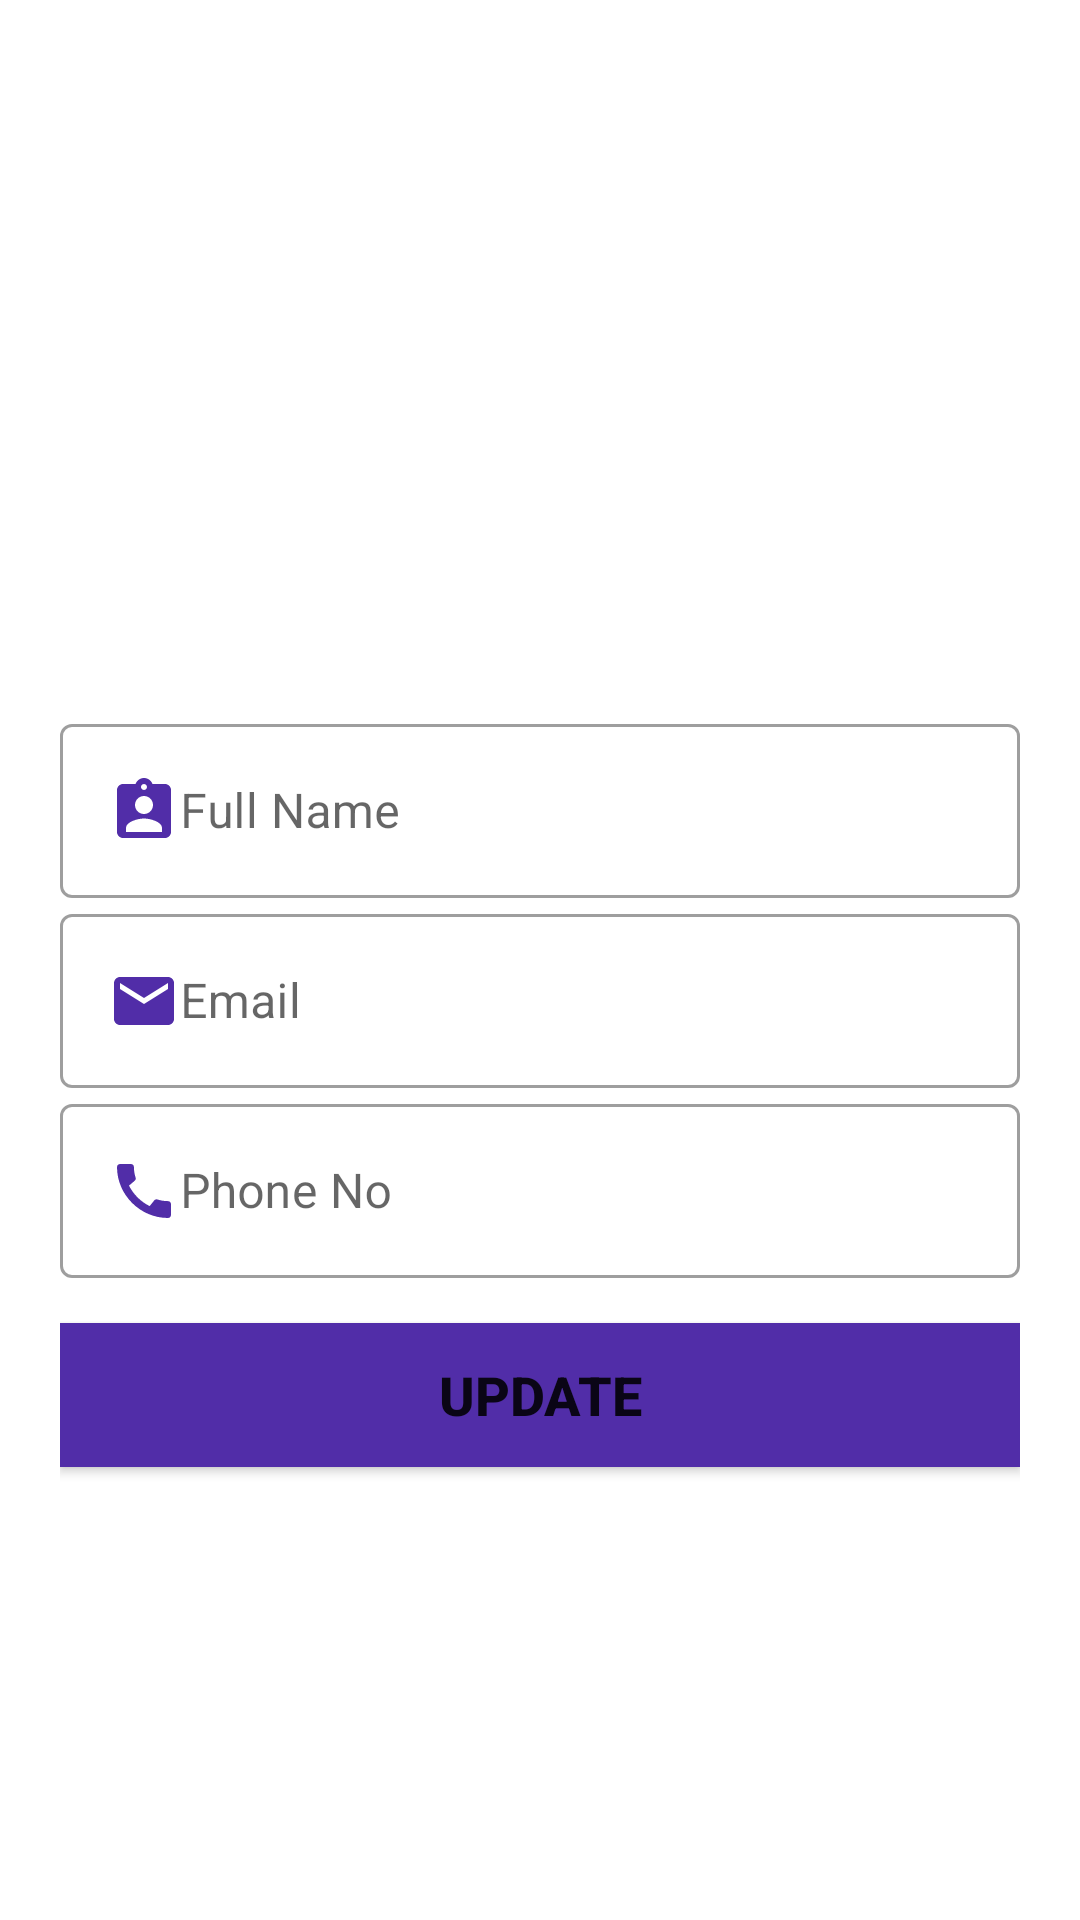

Here is an Android app screen rendered from its layout file. Give the layout XML and the strings, colors and styles it references.
<!-- AndroidManifest.xml: application theme AppTheme -->
<!-- res/layout/activity_user_profile.xml -->
<?xml version="1.0" encoding="utf-8"?>
<LinearLayout xmlns:android="http://schemas.android.com/apk/res/android"
    xmlns:app="http://schemas.android.com/apk/res-auto"
    xmlns:tools="http://schemas.android.com/tools"
    android:layout_width="match_parent"
    android:layout_height="match_parent"
    android:orientation="vertical"
    android:background="#ffffff"
    tools:context=".LoginActivity">

    <ImageView
        android:id="@+id/logoImg"
        android:layout_width="142dp"
        android:layout_height="135dp"
        android:transitionName="logo_image"
        android:padding="20dp"
        android:src="@mipmap/bulb_trans_login" />

    <TextView
        android:id="@+id/textFullName"
        android:layout_width="wrap_content"
        android:layout_height="wrap_content"
        android:fontFamily="@font/bungee"
        android:text=""
        android:layout_marginLeft="20dp"
        android:transitionName="trans_welcome"
        android:textColor="#512DA8"
        android:textSize="35sp" />

    <TextView
        android:id="@+id/textUsername"
        android:layout_width="wrap_content"
        android:layout_height="wrap_content"
        android:layout_marginTop="10dp"
        android:fontFamily="@font/bevan"
        android:text=""
        android:layout_marginLeft="20dp"
        android:textSize="18sp" />

    <LinearLayout
        android:layout_width="match_parent"
        android:layout_height="wrap_content"
        android:layout_marginTop="20dp"
        android:layout_marginLeft="20dp"
        android:layout_marginBottom="20dp"
        android:layout_marginRight="20dp"
        android:orientation="vertical">
        <com.google.android.material.textfield.TextInputLayout
            android:layout_width="match_parent"
            android:layout_height="wrap_content"
            android:id="@+id/userFullName"
            android:hint="Full Name"
            style="@style/Widget.MaterialComponents.TextInputLayout.OutlinedBox">

            <com.google.android.material.textfield.TextInputEditText
                android:layout_width="match_parent"
                android:layout_height="wrap_content"
                android:drawableLeft="@drawable/ic_baseline_assignment_ind_24"
                android:inputType="text"/>

        </com.google.android.material.textfield.TextInputLayout>

        <com.google.android.material.textfield.TextInputLayout
            android:layout_width="match_parent"
            android:layout_height="wrap_content"
            android:id="@+id/userEmail"
            android:hint="Email"
            android:transitionName="trans_email"
            style="@style/Widget.MaterialComponents.TextInputLayout.OutlinedBox">

            <com.google.android.material.textfield.TextInputEditText
                android:layout_width="match_parent"
                android:layout_height="wrap_content"
                android:drawableLeft="@drawable/email_icon"
                android:inputType="text"/>

        </com.google.android.material.textfield.TextInputLayout>
        <com.google.android.material.textfield.TextInputLayout
            android:layout_width="match_parent"
            android:layout_height="wrap_content"
            android:id="@+id/userPhone"
            android:hint="Phone No "
            app:counterMaxLength="10"
            android:transitionName="trans_phoneno"
            style="@style/Widget.MaterialComponents.TextInputLayout.OutlinedBox">

            <com.google.android.material.textfield.TextInputEditText
                android:layout_width="match_parent"
                android:layout_height="wrap_content"
                android:drawableLeft="@drawable/phone_icon"
                android:inputType="number"/>

        </com.google.android.material.textfield.TextInputLayout>



        <Button
            android:id="@+id/btnUpdate"
            android:layout_width="match_parent"
            android:layout_height="wrap_content"
            android:layout_marginTop="15dp"
            android:layout_marginBottom="5dp"
            android:background="@color/bulb_trans_background"
            android:text="UPDATE"
            android:textSize="18sp"
            android:textStyle="bold"
            android:transitionName="trans_login" />

    </LinearLayout>



</LinearLayout>
<!-- resources referenced by this layout -->
<resources>
  <color name="bulb_trans_background">#512DA8</color>
  <!-- drawable email_icon (drawable) -->
  <vector android:height="24dp" android:tint="#512DA8"
      android:viewportHeight="24" android:viewportWidth="24"
      android:width="24dp" xmlns:android="http://schemas.android.com/apk/res/android">
      <path android:fillColor="@android:color/white" android:pathData="M20,4L4,4c-1.1,0 -1.99,0.9 -1.99,2L2,18c0,1.1 0.9,2 2,2h16c1.1,0 2,-0.9 2,-2L22,6c0,-1.1 -0.9,-2 -2,-2zM20,8l-8,5 -8,-5L4,6l8,5 8,-5v2z"/>
  </vector>
  <!-- drawable ic_baseline_assignment_ind_24 (drawable) -->
  <vector android:height="24dp" android:tint="#512DA8"
      android:viewportHeight="24" android:viewportWidth="24"
      android:width="24dp" xmlns:android="http://schemas.android.com/apk/res/android">
      <path android:fillColor="@android:color/white" android:pathData="M19,3h-4.18C14.4,1.84 13.3,1 12,1c-1.3,0 -2.4,0.84 -2.82,2L5,3c-1.1,0 -2,0.9 -2,2v14c0,1.1 0.9,2 2,2h14c1.1,0 2,-0.9 2,-2L21,5c0,-1.1 -0.9,-2 -2,-2zM12,3c0.55,0 1,0.45 1,1s-0.45,1 -1,1 -1,-0.45 -1,-1 0.45,-1 1,-1zM12,7c1.66,0 3,1.34 3,3s-1.34,3 -3,3 -3,-1.34 -3,-3 1.34,-3 3,-3zM18,19L6,19v-1.4c0,-2 4,-3.1 6,-3.1s6,1.1 6,3.1L18,19z"/>
  </vector>
  <!-- drawable phone_icon (drawable) -->
  <vector android:height="24dp" android:tint="#512DA8"
      android:viewportHeight="24" android:viewportWidth="24"
      android:width="24dp" xmlns:android="http://schemas.android.com/apk/res/android">
      <path android:fillColor="@android:color/white" android:pathData="M20.01,15.38c-1.23,0 -2.42,-0.2 -3.53,-0.56 -0.35,-0.12 -0.74,-0.03 -1.01,0.24l-1.57,1.97c-2.83,-1.35 -5.48,-3.9 -6.89,-6.83l1.95,-1.66c0.27,-0.28 0.35,-0.67 0.24,-1.02 -0.37,-1.11 -0.56,-2.3 -0.56,-3.53 0,-0.54 -0.45,-0.99 -0.99,-0.99H4.19C3.65,3 3,3.24 3,3.99 3,13.28 10.73,21 20.01,21c0.71,0 0.99,-0.63 0.99,-1.18v-3.45c0,-0.54 -0.45,-0.99 -0.99,-0.99z"/>
  </vector>
  <!-- mipmap bulb_trans_login (mipmap-anydpi-v26) -->
  <?xml version="1.0" encoding="utf-8"?>
  <adaptive-icon xmlns:android="http://schemas.android.com/apk/res/android">
      <background android:drawable="@color/bulb_trans_login_background"/>
      <foreground android:drawable="@mipmap/bulb_trans_login_foreground"/>
  </adaptive-icon>
  <style name="AppTheme" parent="Theme.MaterialComponents.Light.NoActionBar.Bridge">
          
          <item name="colorPrimary">@color/colorPrimary</item>
          <item name="colorPrimaryDark">@color/colorPrimaryDark</item>
          <item name="colorAccent">@color/colorAccent</item>
  
          <item name="android:windowContentTransitions">true</item>
      </style>
  <color name="bulb_trans_login_background">#FFFFFF</color>
  <!-- not gathered from this repository: default colours our renderer supplied (Android Studio template values) -->
  <color name="colorPrimary">#FF6200EE</color>
  <color name="colorPrimaryDark">#FF3700B3</color>
  <color name="colorAccent">#FF03DAC5</color>
</resources>
